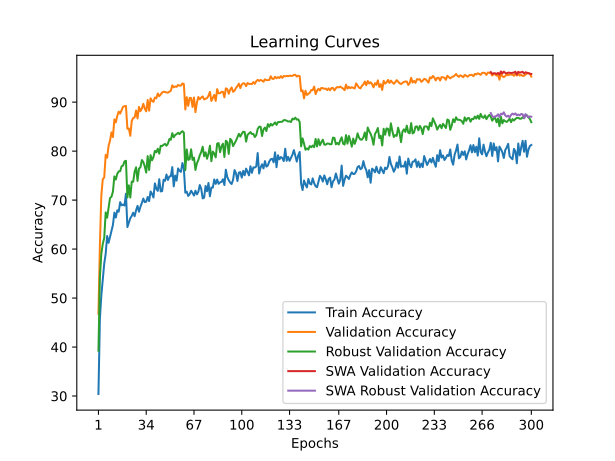

The file beside this chart, header and first rows:
time; train_accuracy; train_loss; valid_accuracy; valid_loss; valid_accuracy_robust; valid_accuracy_swa; valid_accuracy_robust_swa
40,6632; 30,4180; 2,1786; 46,7700; 1,7329; 39,2552; 46,7700; 39,2552
79,6756; 45,7547; 2,0616; 60,8200; 1,5769; 54,2345; 60,8200; 54,2345
117,9598; 50,5793; 2,0120; 71,0300; 1,5500; 59,0414; 71,0300; 59,0414
157,8168; 53,7827; 1,9866; 74,2500; 1,4174; 61,0759; 74,2500; 61,0759
196,4919; 57,0340; 1,9476; 74,6400; 1,5334; 62,2828; 74,6400; 62,2828
236,9958; 59,0600; 1,9369; 79,2300; 1,3518; 67,4897; 79,2300; 67,4897
276,4174; 62,6693; 1,9024; 78,6500; 1,3220; 66,4138; 78,6500; 66,4138
315,4814; 61,2747; 1,9041; 81,0600; 1,3154; 68,4000; 81,0600; 68,4000
355,6184; 62,4853; 1,9003; 82,1400; 1,3995; 70,4207; 82,1400; 70,4207
394,7821; 63,7520; 1,8720; 83,8300; 1,2557; 70,6828; 83,8300; 70,6828
434,9768; 64,9247; 1,8631; 82,8700; 1,3729; 71,7379; 82,8700; 71,7379
473,9125; 67,4453; 1,8334; 86,4800; 1,2397; 74,8345; 86,4800; 74,8345
512,7908; 66,4407; 1,8380; 85,8700; 1,2478; 74,2000; 85,8700; 74,2000
551,3941; 67,9107; 1,8103; 87,1900; 1,1847; 75,3655; 87,1900; 75,3655
592,0049; 67,6313; 1,8349; 88,0700; 1,2003; 75,8621; 88,0700; 75,8621
632,3973; 69,5840; 1,8019; 87,6600; 1,1960; 75,8966; 87,6600; 75,8966
671,6275; 68,9333; 1,8083; 88,4000; 1,2004; 76,9103; 88,4000; 76,9103
710,7952; 69,0927; 1,7965; 89,0600; 1,1992; 77,0483; 89,0600; 77,0483
751,0916; 68,8860; 1,7982; 89,1700; 1,1557; 77,9103; 89,1700; 77,9103
791,6980; 71,3033; 1,7661; 89,2300; 1,1323; 78,0207; 89,2300; 78,0207
831,1733; 64,4980; 1,8636; 84,5600; 1,2622; 70,5241; 84,5600; 70,5241
870,4655; 65,4187; 1,8455; 84,6200; 1,2141; 73,0069; 84,6200; 73,0069
909,5084; 66,3020; 1,8478; 83,1300; 1,3233; 70,5172; 83,1300; 70,5172
948,1922; 66,7647; 1,8296; 86,1500; 1,2201; 73,7724; 86,1500; 73,7724
987,6182; 67,4273; 1,8438; 86,7600; 1,2487; 73,7310; 86,7600; 73,7310
1027,5121; 66,7093; 1,8396; 86,8900; 1,2515; 75,8069; 86,8900; 75,8069
1067,4206; 67,9180; 1,8268; 88,2900; 1,2387; 76,6966; 88,2900; 76,6966
1107,2948; 68,8213; 1,8164; 86,6800; 1,2639; 73,9172; 86,6800; 73,9172
1148,2612; 67,6287; 1,8204; 89,0200; 1,3024; 76,4207; 89,0200; 76,4207
1187,7638; 68,6433; 1,7879; 88,1500; 1,2896; 76,7103; 88,1500; 76,7103
1228,5937; 69,4213; 1,7967; 88,7000; 1,4029; 78,1793; 88,7000; 78,1793
1268,8279; 70,3180; 1,7936; 89,6700; 1,1649; 77,7655; 89,6700; 77,7655
1307,7684; 69,5860; 1,7910; 88,6700; 1,1821; 76,8690; 88,6700; 76,8690
1347,7849; 69,6700; 1,7925; 88,1200; 1,2367; 75,6138; 88,1200; 75,6138
1387,5920; 70,6280; 1,7872; 90,4500; 1,1968; 78,9793; 90,4500; 78,9793
1426,4937; 69,7967; 1,7873; 88,2600; 1,2607; 76,1517; 88,2600; 76,1517
1464,9991; 71,7567; 1,7636; 90,7800; 1,1681; 79,1724; 90,7800; 79,1724
1504,4135; 71,2780; 1,7729; 90,2700; 1,1728; 78,1172; 90,2700; 78,1172
1543,8465; 70,5273; 1,7639; 90,0600; 1,1623; 78,7931; 90,0600; 78,7931
1582,6566; 73,4120; 1,7482; 90,9400; 1,2212; 80,0552; 90,9400; 80,0552
1622,8009; 72,3113; 1,7613; 90,8000; 1,2074; 79,7586; 90,8000; 79,7586
1662,7580; 71,8840; 1,7653; 91,7700; 1,0992; 80,4966; 91,7700; 80,4966
1702,1778; 74,2667; 1,7226; 91,2000; 1,1249; 79,4897; 91,2000; 79,4897
1740,9628; 71,7667; 1,7536; 91,5900; 1,2273; 81,0828; 91,5900; 81,0828
1780,4220; 71,8380; 1,7395; 91,9700; 1,0818; 81,0345; 91,9700; 81,0345
1820,5169; 74,1453; 1,7405; 92,1300; 1,1278; 81,2966; 92,1300; 81,2966
1860,8434; 73,9333; 1,7457; 92,0700; 1,2008; 81,4690; 92,0700; 81,4690
1900,3352; 75,2327; 1,6945; 92,0400; 1,0981; 81,1103; 92,0400; 81,1103
1940,9043; 74,1113; 1,7292; 91,9200; 1,1579; 81,5241; 91,9200; 81,5241
1980,1720; 74,8353; 1,7086; 92,1400; 1,1786; 82,4759; 92,1400; 82,4759
2019,3688; 74,8607; 1,7123; 92,3200; 1,1855; 82,3172; 92,3200; 82,3172
2059,4207; 76,7420; 1,6676; 93,4300; 0,9968; 83,6690; 93,4300; 83,6690
2098,7533; 72,8040; 1,7283; 93,0300; 1,0620; 82,8276; 93,0300; 82,8276
2136,8315; 75,0087; 1,7026; 93,2000; 1,1925; 83,2966; 93,2000; 83,2966
2175,3957; 73,9893; 1,7096; 93,1200; 1,1572; 83,4828; 93,1200; 83,4828
2214,5090; 76,4593; 1,6938; 93,5000; 1,0720; 83,7379; 93,5000; 83,7379
2253,6508; 75,9860; 1,6721; 93,3700; 1,1487; 83,4621; 93,3700; 83,4621
2293,3698; 75,7713; 1,6889; 93,3700; 1,1095; 83,8276; 93,3700; 83,8276
2331,6361; 77,5707; 1,6655; 93,8200; 1,0699; 84,0690; 93,8200; 84,0690
2370,0616; 76,4467; 1,6633; 93,6900; 0,9957; 83,7793; 93,6900; 83,7793
... 240 more rows
